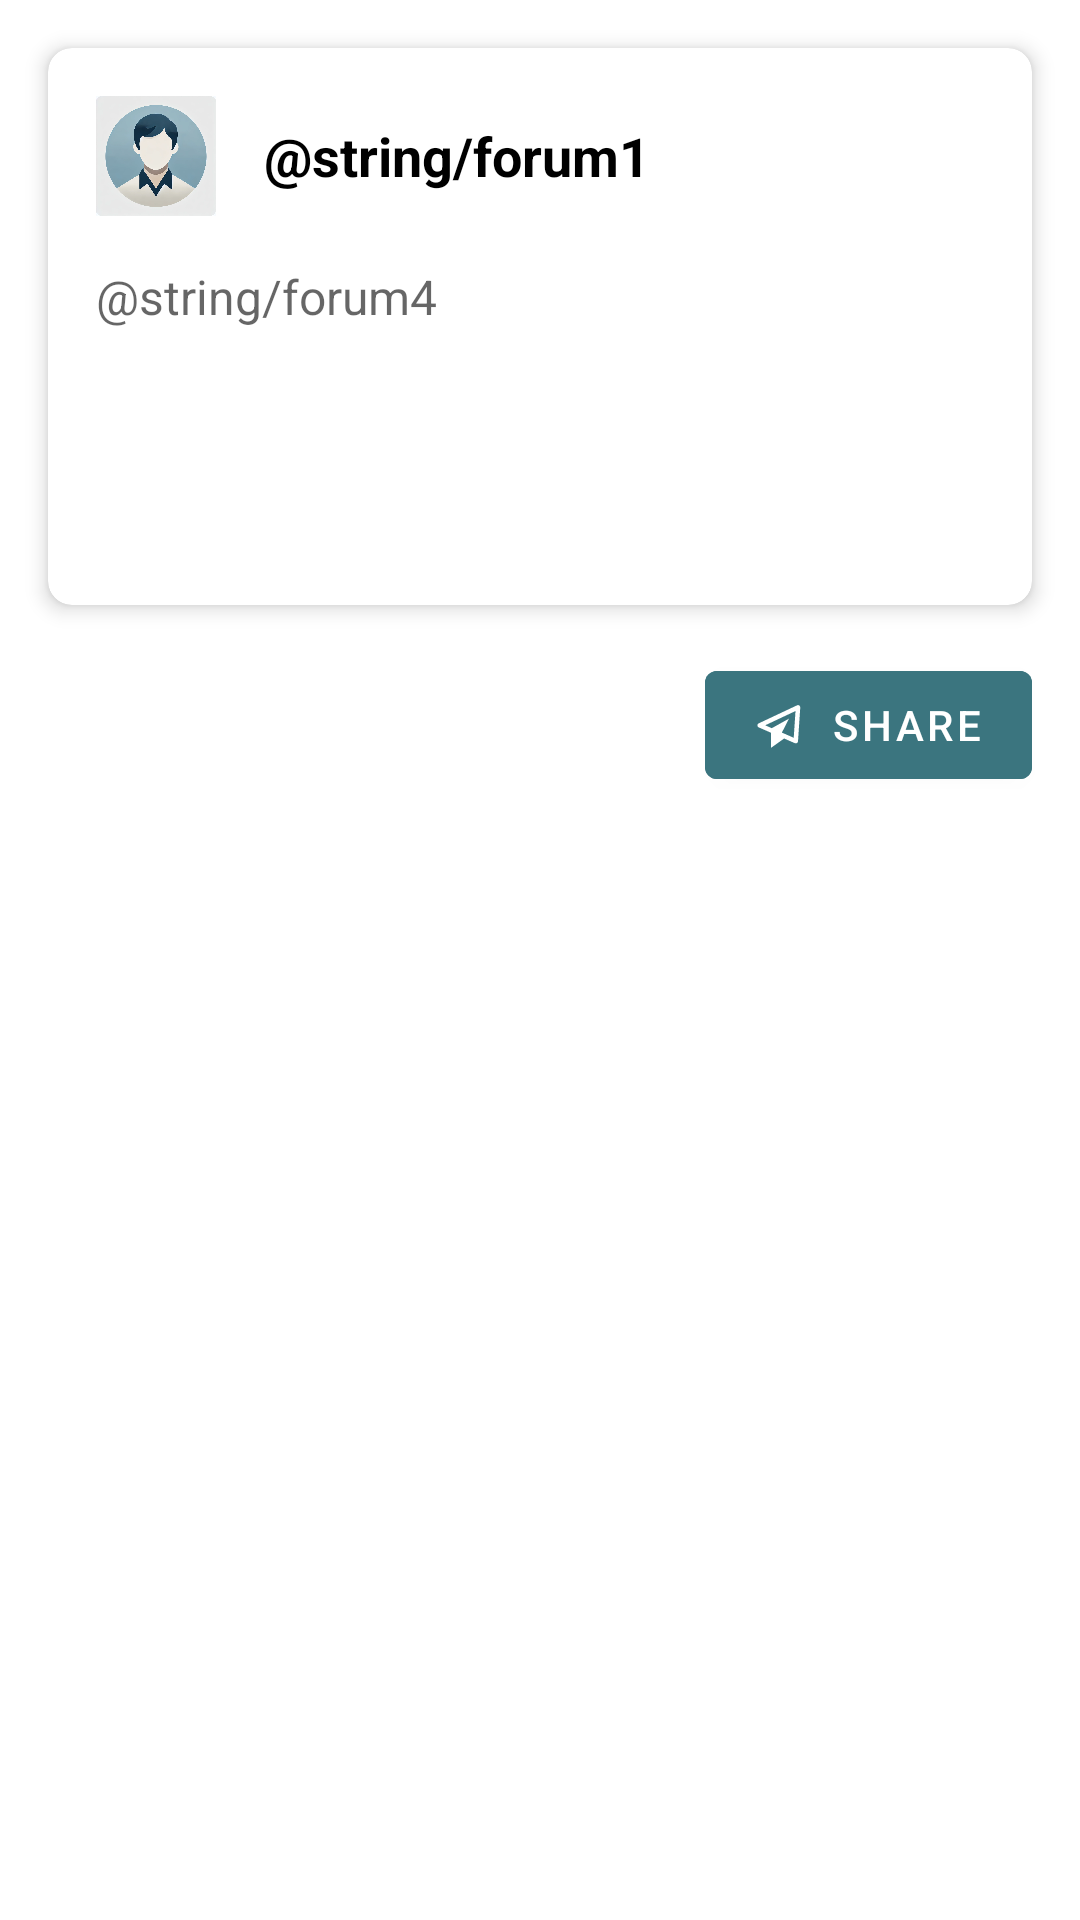

Produce the Android XML layout that renders to this screen, including the resource entries it uses.
<!-- AndroidManifest.xml: application theme Base.Theme.Crealth -->
<!-- res/layout/fragment_post.xml -->
<?xml version="1.0" encoding="utf-8"?>
<androidx.constraintlayout.widget.ConstraintLayout
    xmlns:android="http://schemas.android.com/apk/res/android"
    xmlns:app="http://schemas.android.com/apk/res-auto"
    android:layout_width="match_parent"
    android:layout_height="wrap_content">

    <androidx.cardview.widget.CardView
        android:id="@+id/cardView"
        android:layout_width="match_parent"
        android:layout_height="wrap_content"
        android:layout_margin="16dp"
        app:cardCornerRadius="8dp"
        app:cardElevation="4dp"
        app:layout_constraintTop_toTopOf="parent"
        app:layout_constraintStart_toStartOf="parent"
        app:layout_constraintEnd_toEndOf="parent" >

        <LinearLayout
            android:layout_width="match_parent"
            android:layout_height="wrap_content"
            android:orientation="vertical"
            android:padding="16dp">

            <LinearLayout
                android:layout_width="match_parent"
                android:layout_height="wrap_content"
                android:orientation="horizontal"
                android:gravity="center_vertical">

                <ImageView
                    android:id="@+id/profileImage"
                    android:layout_width="40dp"
                    android:layout_height="40dp"
                    android:src="@drawable/ic_default_user" />

                <TextView
                    android:id="@+id/userName"
                    android:layout_width="0dp"
                    android:layout_height="wrap_content"
                    android:layout_marginStart="16dp"
                    android:text="@string/forum1"
                    android:textSize="18sp"
                    android:textColor="@color/black"
                    android:textStyle="bold"
                    android:layout_weight="1" />

            </LinearLayout>

            <EditText
                android:id="@+id/postText"
                android:layout_width="match_parent"
                android:layout_height="wrap_content"
                android:layout_marginTop="16dp"
                android:background="@null"
                android:hint="@string/forum4"
                android:inputType="textMultiLine"
                android:lines="5"
                android:maxLines="5"
                android:scrollbars="vertical"
                android:textSize="16sp"
                android:gravity="top" />

        </LinearLayout>

    </androidx.cardview.widget.CardView>

    <Button
        android:id="@+id/shareButton"
        android:layout_width="wrap_content"
        android:layout_height="wrap_content"
        android:layout_marginTop="16dp"
        android:drawableLeft="@drawable/ic_plane"
        android:text="share"
        android:backgroundTint="@color/blue_600"
        android:textColor="@android:color/white"
        app:layout_constraintTop_toBottomOf="@id/cardView"
        app:layout_constraintEnd_toEndOf="@+id/cardView"
        app:layout_constraintHorizontal_bias="0.5"/>

</androidx.constraintlayout.widget.ConstraintLayout>
<!-- resources referenced by this layout -->
<resources>
  <color name="black">#FF000000</color>
  <color name="blue_600">#3b757f</color>
  <!-- drawable ic_default_user: webp bitmap (drawable, 79298 bytes) -->
  <!-- drawable ic_plane (drawable) -->
  <vector xmlns:android="http://schemas.android.com/apk/res/android"
      android:width="18dp"
      android:height="18dp"
      android:viewportWidth="18"
      android:viewportHeight="18">
    <path
        android:pathData="M15.42,2.505C15.311,2.43 15.185,2.385 15.053,2.374C14.921,2.364 14.789,2.388 14.67,2.445L1.92,8.445C1.79,8.507 1.681,8.605 1.605,8.727C1.529,8.85 1.49,8.991 1.493,9.135C1.495,9.279 1.539,9.419 1.618,9.539C1.698,9.658 1.811,9.752 1.943,9.81L6,11.587V16.628L10.38,13.5L13.95,15.06C14.044,15.104 14.146,15.128 14.25,15.127C14.388,15.127 14.523,15.088 14.64,15.015C14.743,14.953 14.83,14.866 14.893,14.763C14.955,14.66 14.992,14.543 15,14.422L15.75,3.172C15.758,3.042 15.732,2.912 15.674,2.795C15.616,2.678 15.528,2.578 15.42,2.505ZM13.575,13.26L9.623,11.528L12,6.878L6.263,10.065L4.065,9.097L14.167,4.343L13.575,13.26Z"
        android:fillColor="#ffffff"/>
  </vector>
  <style name="Base.Theme.Crealth" parent="Theme.MaterialComponents.Light.NoActionBar">
          
          <item name="android:statusBarColor">@color/textOnPrimary</item>
      </style>
  <color name="textOnPrimary">#5FAAB1</color>
</resources>
